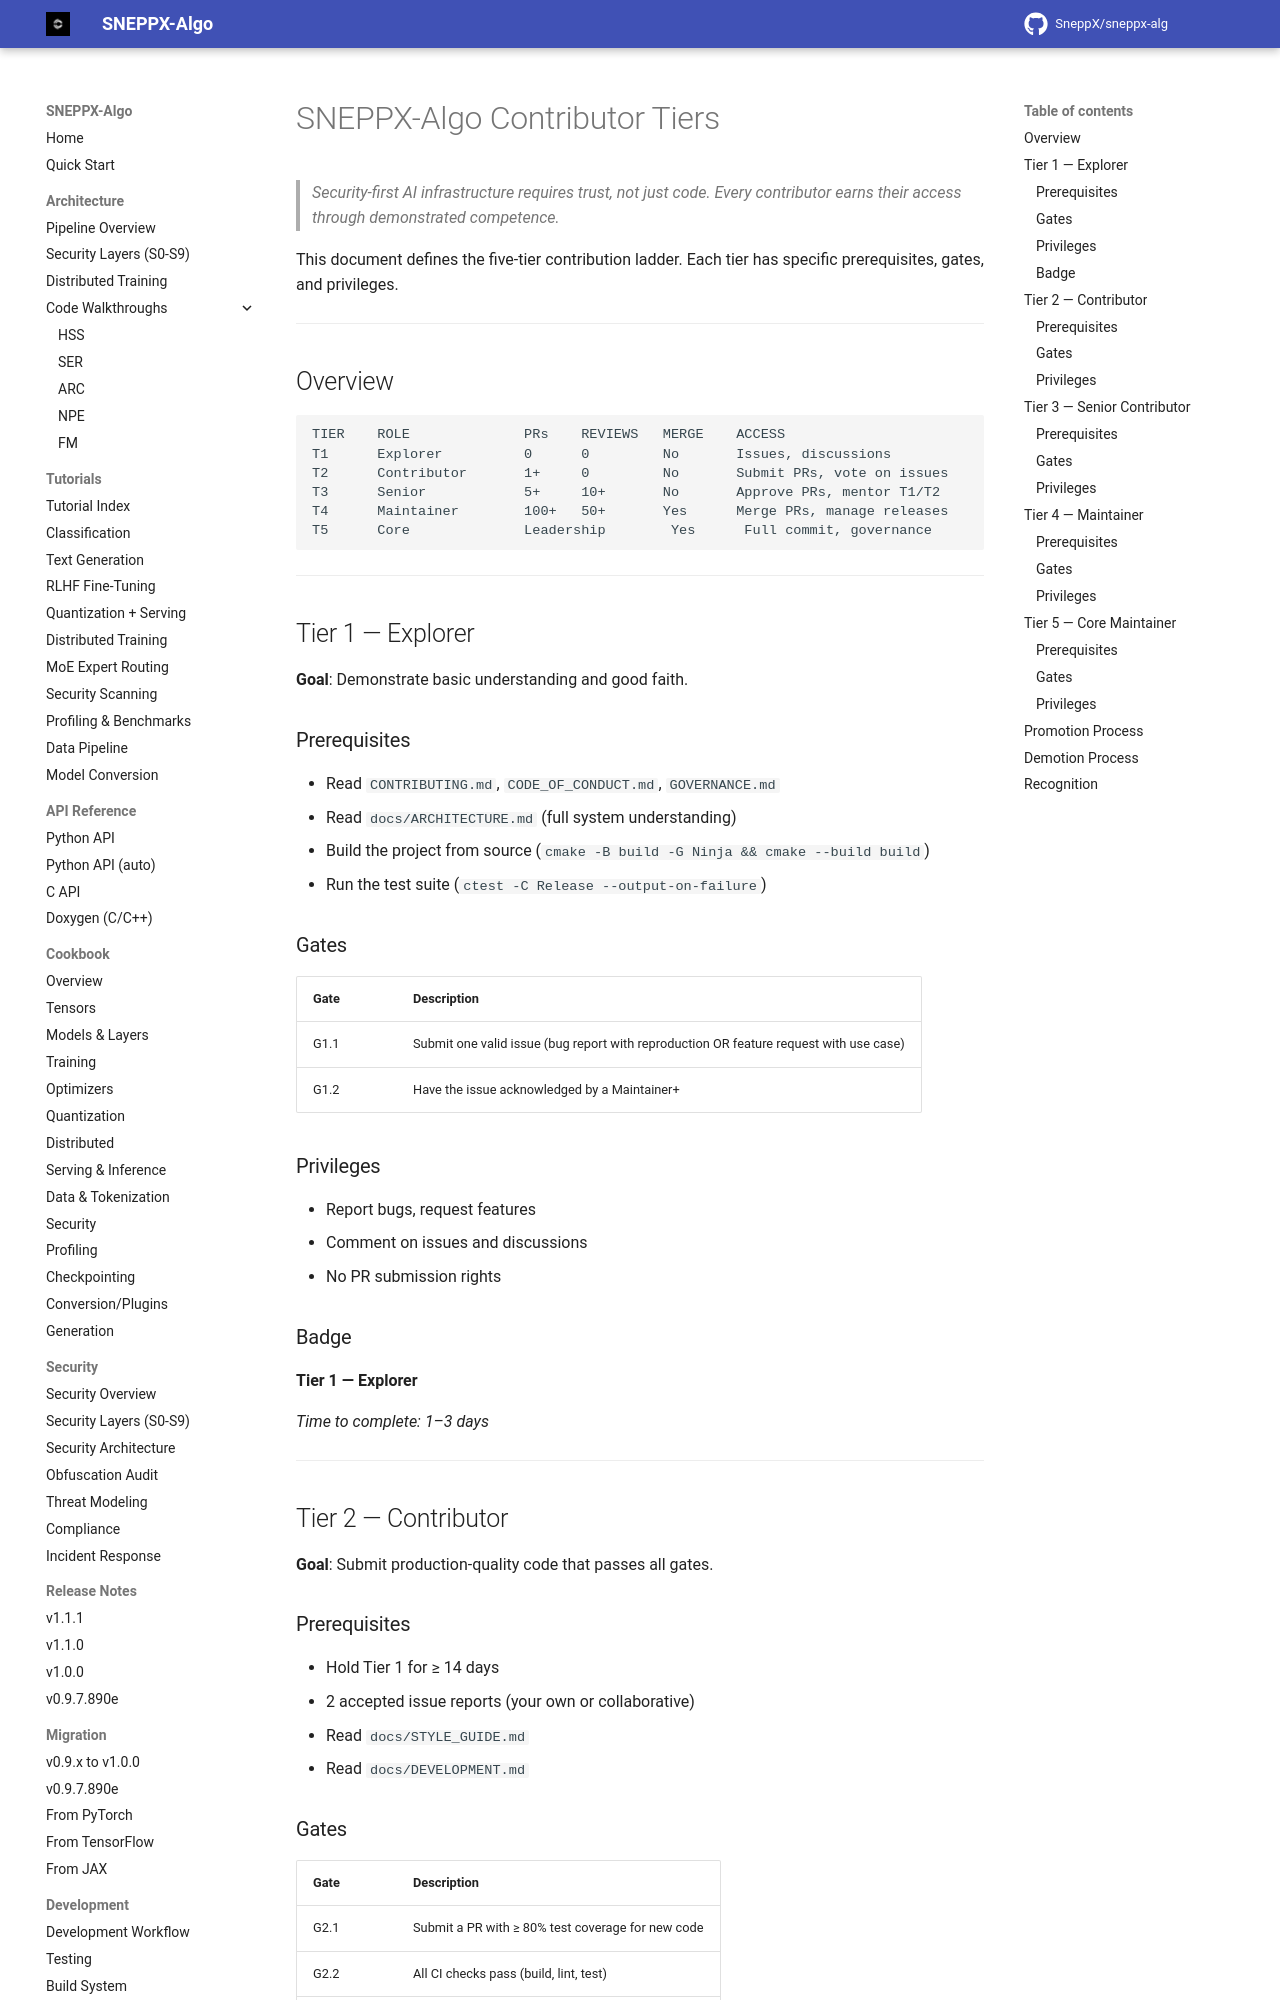

repository: SneppX/sneppx-alg · page: 1.2.0/CONTRIBUTOR_TIERS/index.html · generator: mkdocs

---
description: "The five-tier contributor ladder for SneppX-ALG, with the prerequisites, review gates and repository privileges at each tier."
---

# SNEPPX-Algo Contributor Tiers

> *Security-first AI infrastructure requires trust, not just code. Every contributor earns their access through demonstrated competence.*

This document defines the five-tier contribution ladder. Each tier has specific prerequisites, gates, and privileges.

---

## Overview

```
TIER    ROLE              PRs    REVIEWS   MERGE    ACCESS
T1      Explorer          0      0         No       Issues, discussions
T2      Contributor       1+     0         No       Submit PRs, vote on issues
T3      Senior            5+     10+       No       Approve PRs, mentor T1/T2
T4      Maintainer        100+   50+       Yes      Merge PRs, manage releases
T5      Core              Leadership        Yes      Full commit, governance
```

---

## Tier 1 — Explorer

**Goal**: Demonstrate basic understanding and good faith.

### Prerequisites

- Read `CONTRIBUTING.md`, `CODE_OF_CONDUCT.md`, `GOVERNANCE.md`
- Read `docs/ARCHITECTURE.md` (full system understanding)
- Build the project from source (`cmake -B build -G Ninja && cmake --build build`)
- Run the test suite (`ctest -C Release --output-on-failure`)

### Gates

| Gate | Description |
|------|-------------|
| G1.1 | Submit one valid issue (bug report with reproduction OR feature request with use case) |
| G1.2 | Have the issue acknowledged by a Maintainer+ |

### Privileges

- Report bugs, request features
- Comment on issues and discussions
- No PR submission rights

### Badge

**Tier 1 — Explorer**

*Time to complete: 1–3 days*

---

## Tier 2 — Contributor

**Goal**: Submit production-quality code that passes all gates.
